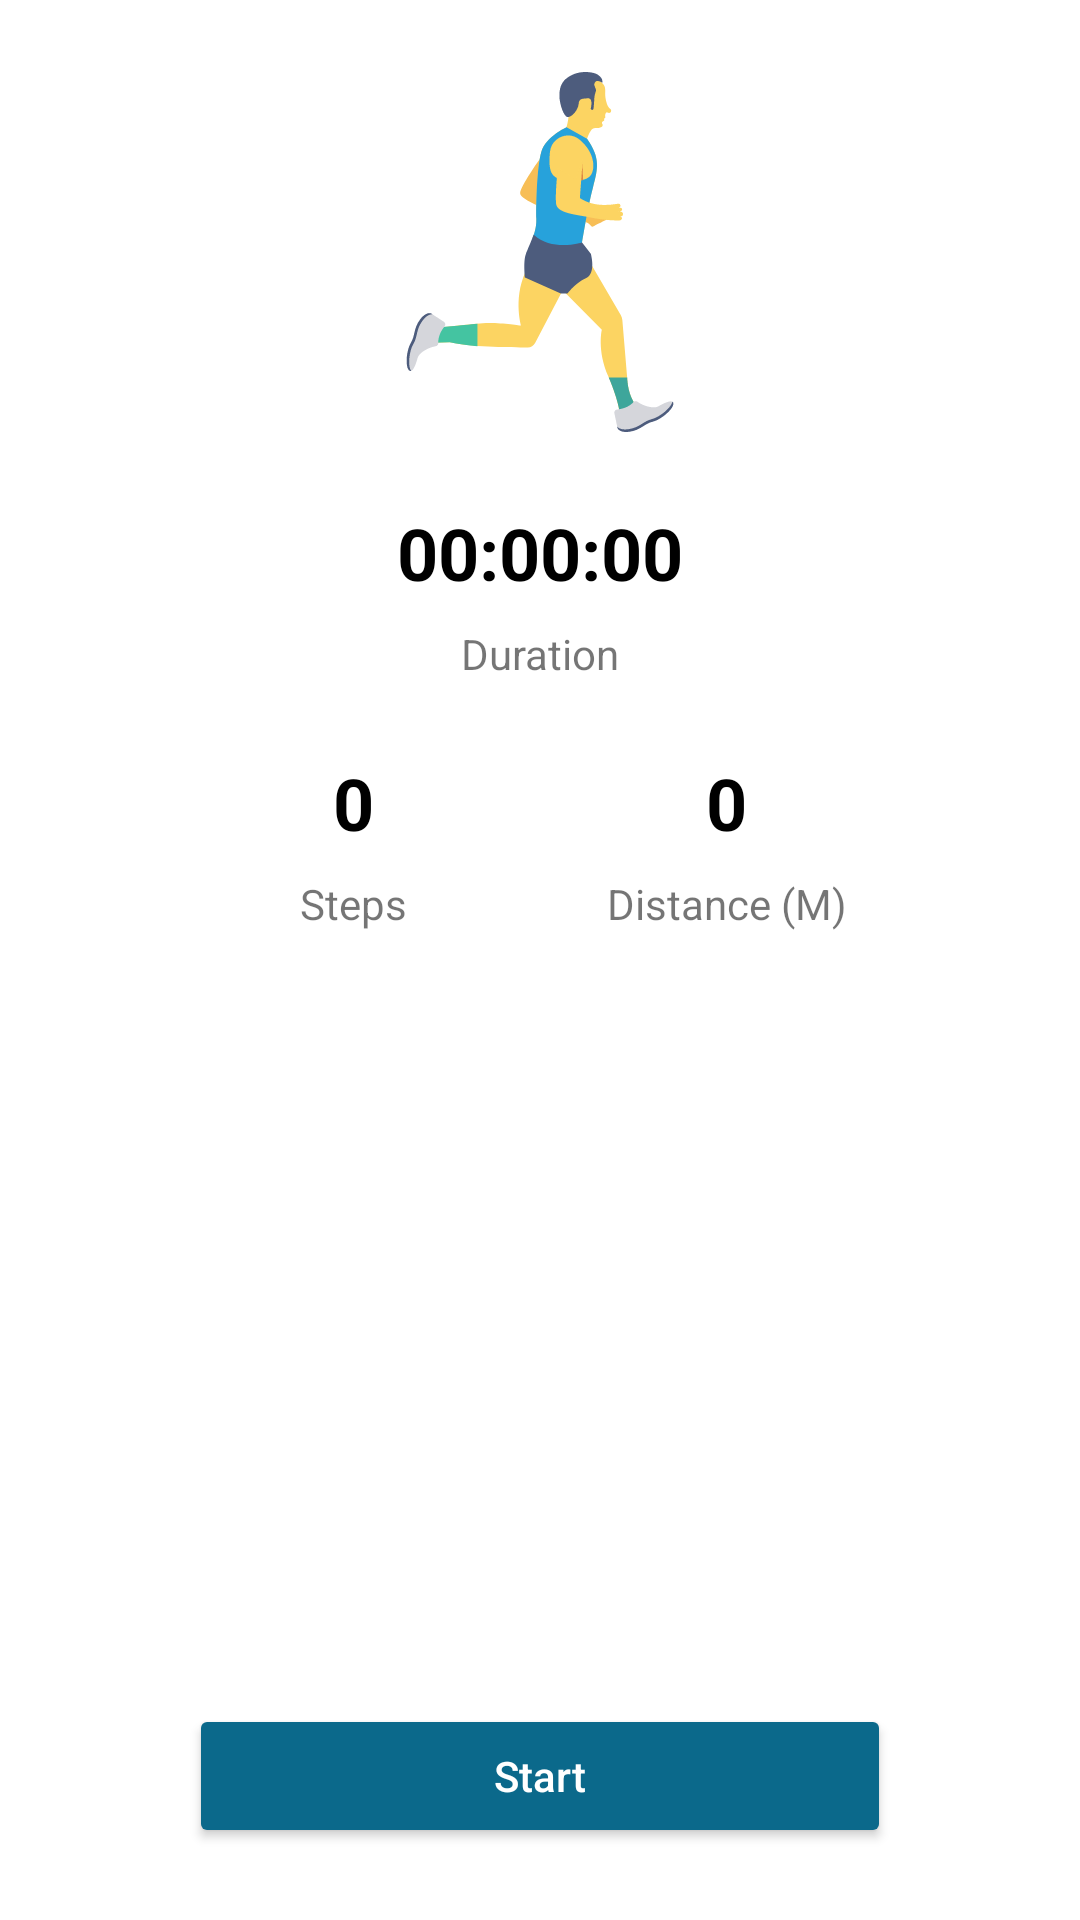

Produce the Android XML layout that renders to this screen, including the resource entries it uses.
<!-- AndroidManifest.xml: application theme Theme.Fitness -->
<!-- res/layout/fragment_home.xml -->
<?xml version="1.0" encoding="utf-8"?>
<androidx.constraintlayout.widget.ConstraintLayout xmlns:android="http://schemas.android.com/apk/res/android"
    xmlns:app="http://schemas.android.com/apk/res-auto"
    xmlns:tools="http://schemas.android.com/tools"
    android:layout_width="match_parent"
    android:layout_height="match_parent"
    tools:context=".presenter.home.HomeFragment">


    <ImageView
        android:id="@+id/im_lable"
        android:layout_width="wrap_content"
        android:layout_height="wrap_content"
        android:layout_marginTop="24dp"
        app:layout_constraintEnd_toEndOf="parent"
        app:layout_constraintStart_toStartOf="parent"
        app:layout_constraintTop_toTopOf="parent"
        app:srcCompat="@drawable/ic_run" />


    <TextView
        android:id="@+id/tv_timer"
        android:layout_width="wrap_content"
        android:layout_height="wrap_content"
        android:layout_marginTop="24dp"
        android:textColor="@color/black"
        android:textSize="24sp"
        android:textStyle="bold"
        app:layout_constraintEnd_toEndOf="parent"
        app:layout_constraintHorizontal_bias="0.5"
        app:layout_constraintStart_toStartOf="parent"
        app:layout_constraintTop_toBottomOf="@+id/im_lable"
        android:text="00:00:00" />


    <TextView
        android:id="@+id/tv_timer_title"
        android:layout_width="wrap_content"
        android:layout_height="wrap_content"
        android:layout_marginTop="8dp"
        android:text="@string/duration"
        app:layout_constraintEnd_toEndOf="parent"
        app:layout_constraintHorizontal_bias="0.5"
        app:layout_constraintStart_toStartOf="parent"
        app:layout_constraintTop_toBottomOf="@+id/tv_timer" />


    <TextView
        android:id="@+id/tv_steps"
        android:layout_width="wrap_content"
        android:layout_height="wrap_content"
        android:layout_marginTop="24dp"
        android:text="0"
        android:textColor="@color/black"
        android:textSize="24sp"
        android:textStyle="bold"
        app:layout_constraintEnd_toStartOf="@+id/tv_distance"
        app:layout_constraintHorizontal_bias="0.5"
        app:layout_constraintStart_toStartOf="parent"
        app:layout_constraintTop_toBottomOf="@+id/tv_timer_title" />

    <TextView
        android:id="@+id/tv_steps_title"
        android:layout_width="wrap_content"
        android:layout_height="wrap_content"
        android:layout_marginTop="8dp"
        android:text="@string/steps"
        app:layout_constraintEnd_toEndOf="@id/tv_steps"
        app:layout_constraintHorizontal_bias="0.5"
        app:layout_constraintStart_toStartOf="@id/tv_steps"
        app:layout_constraintTop_toBottomOf="@+id/tv_steps" />


    <TextView
        android:id="@+id/tv_distance"
        android:layout_width="wrap_content"
        android:layout_height="wrap_content"
        android:text="0"
        android:textColor="@color/black"
        android:textSize="24sp"
        android:textStyle="bold"
        app:layout_constraintBottom_toBottomOf="@id/tv_steps"
        app:layout_constraintEnd_toEndOf="parent"
        app:layout_constraintHorizontal_bias="0.5"
        app:layout_constraintStart_toEndOf="@+id/tv_steps"
        app:layout_constraintTop_toTopOf="@+id/tv_steps" />

    <TextView
        android:id="@+id/tv_distance_title"
        android:layout_width="wrap_content"
        android:layout_height="wrap_content"
        android:layout_marginTop="8dp"
        android:text="@string/distance_m"
        app:layout_constraintEnd_toEndOf="@id/tv_distance"
        app:layout_constraintHorizontal_bias="0.5"
        app:layout_constraintStart_toStartOf="@id/tv_distance"
        app:layout_constraintTop_toBottomOf="@+id/tv_distance" />


    <Button
        android:id="@+id/btn_start"
        android:layout_width="0dp"
        android:layout_height="wrap_content"
        android:layout_marginBottom="24dp"
        android:backgroundTint="@color/purple_200"
        android:padding="10dp"
        android:text="@string/start"
        android:textAllCaps="false"
        android:textColor="@color/white"
        app:cornerRadius="20dp"
        app:layout_constraintBottom_toBottomOf="parent"
        app:layout_constraintEnd_toEndOf="parent"
        app:layout_constraintStart_toStartOf="parent"
        app:layout_constraintWidth_percent="0.65"
        tools:visibility="visible" />

    <Button
        android:id="@+id/btn_pause"
        android:layout_width="0dp"
        android:layout_height="wrap_content"
        android:layout_marginStart="16dp"
        android:layout_marginEnd="8dp"
        android:layout_marginBottom="24dp"
        android:backgroundTint="@color/purple_200"
        android:padding="10dp"
        android:text="@string/pause"
        android:textAllCaps="false"
        android:textColor="@color/white"
        android:visibility="gone"
        app:cornerRadius="20dp"
        app:layout_constraintBottom_toBottomOf="parent"
        app:layout_constraintEnd_toStartOf="@+id/btn_resume"
        app:layout_constraintHorizontal_bias="0.5"
        app:layout_constraintStart_toStartOf="parent"
        tools:visibility="gone" />

    <Button
        android:id="@+id/btn_resume"
        android:layout_width="0dp"
        android:layout_height="wrap_content"
        android:layout_marginStart="16dp"
        android:layout_marginEnd="8dp"
        android:layout_marginBottom="24dp"
        android:backgroundTint="@color/green"
        android:padding="10dp"
        android:text="@string/resume"
        android:textAllCaps="false"
        android:textColor="@color/white"
        android:visibility="gone"
        app:cornerRadius="20dp"
        app:layout_constraintBottom_toBottomOf="parent"
        app:layout_constraintEnd_toStartOf="@+id/btn_end"
        app:layout_constraintHorizontal_bias="0.5"
        app:layout_constraintStart_toEndOf="@+id/btn_pause"
        tools:visibility="gone" />

    <Button
        android:id="@+id/btn_end"
        android:layout_width="0dp"
        android:layout_height="wrap_content"
        android:layout_marginStart="8dp"
        android:layout_marginEnd="16dp"
        android:layout_marginBottom="24dp"
        android:backgroundTint="@color/red"
        android:padding="10dp"
        android:text="@string/end"
        android:textAllCaps="false"
        android:textColor="@color/white"
        android:visibility="gone"
        app:cornerRadius="20dp"
        app:layout_constraintBottom_toBottomOf="parent"
        app:layout_constraintEnd_toEndOf="parent"
        app:layout_constraintHorizontal_bias="0.5"
        app:layout_constraintStart_toEndOf="@+id/btn_resume"
        tools:visibility="gone" />

</androidx.constraintlayout.widget.ConstraintLayout>
<!-- resources referenced by this layout -->
<resources>
  <color name="black">#FF000000</color>
  <color name="green">#269E2B</color>
  <color name="purple_200">#0B698B</color>
  <color name="red">#C50303</color>
  <color name="white">#FFFFFFFF</color>
  <!-- drawable ic_run: vector/xml drawable (drawable, 5237 chars, omitted) -->
  <string name="distance_m">Distance (M)</string>
  <string name="duration">Duration</string>
  <string name="end">End</string>
  <string name="pause">Pause</string>
  <string name="resume">Resume</string>
  <string name="start">Start</string>
  <string name="steps">Steps</string>
  <style name="Theme.Fitness" parent="Theme.MaterialComponents.DayNight.NoActionBar">
          
          <item name="colorPrimary">@color/purple_500</item>
          <item name="colorPrimaryVariant">@color/purple_700</item>
          <item name="colorOnPrimary">@color/white</item>
          
          <item name="colorSecondary">@color/teal_200</item>
          <item name="colorSecondaryVariant">@color/purple_200</item>
          <item name="colorOnSecondary">@color/black</item>
          
          <item name="android:statusBarColor" tools:targetApi="l">?attr/colorPrimaryVariant</item>
          
      </style>
  <color name="purple_500">#FF6200EE</color>
  <color name="purple_700">#FF3700B3</color>
  <color name="teal_200">#FF03DAC5</color>
</resources>
